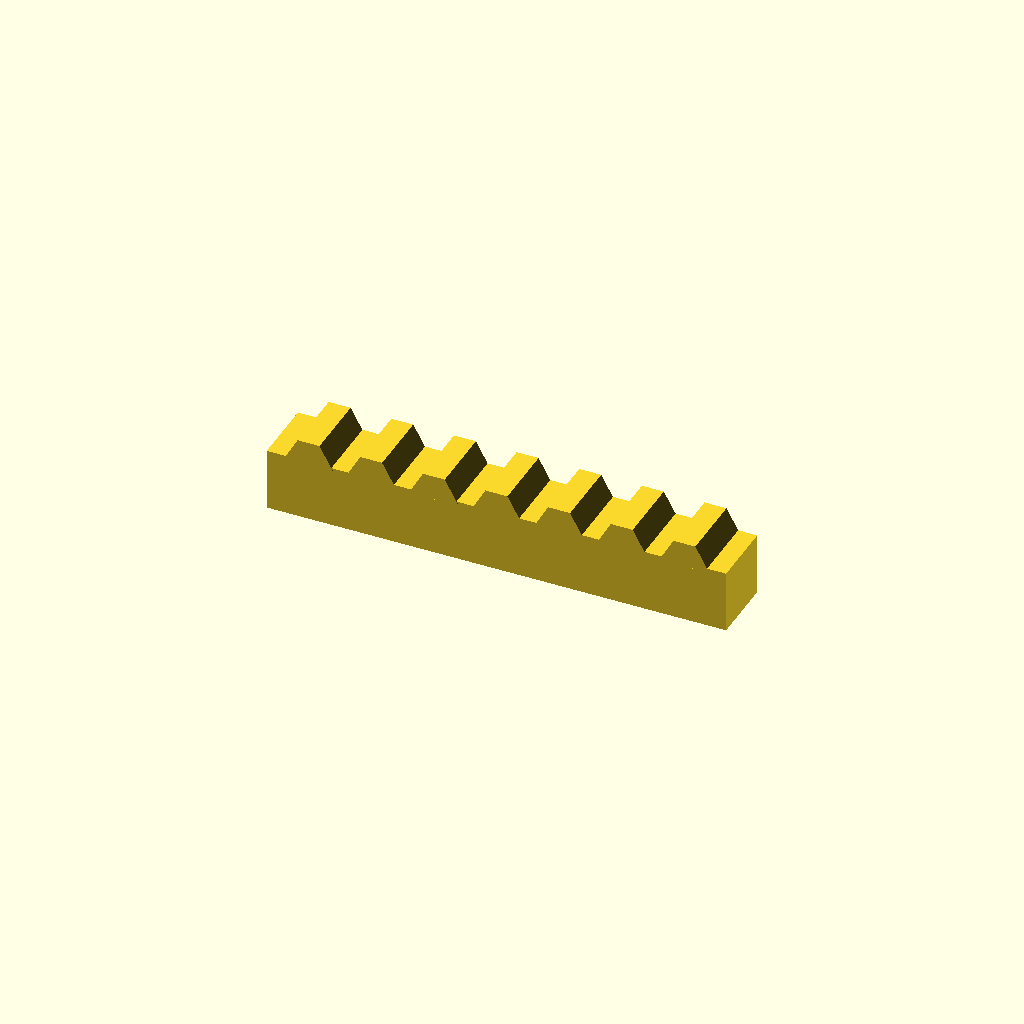
Cell 1: the model at its default parameters.
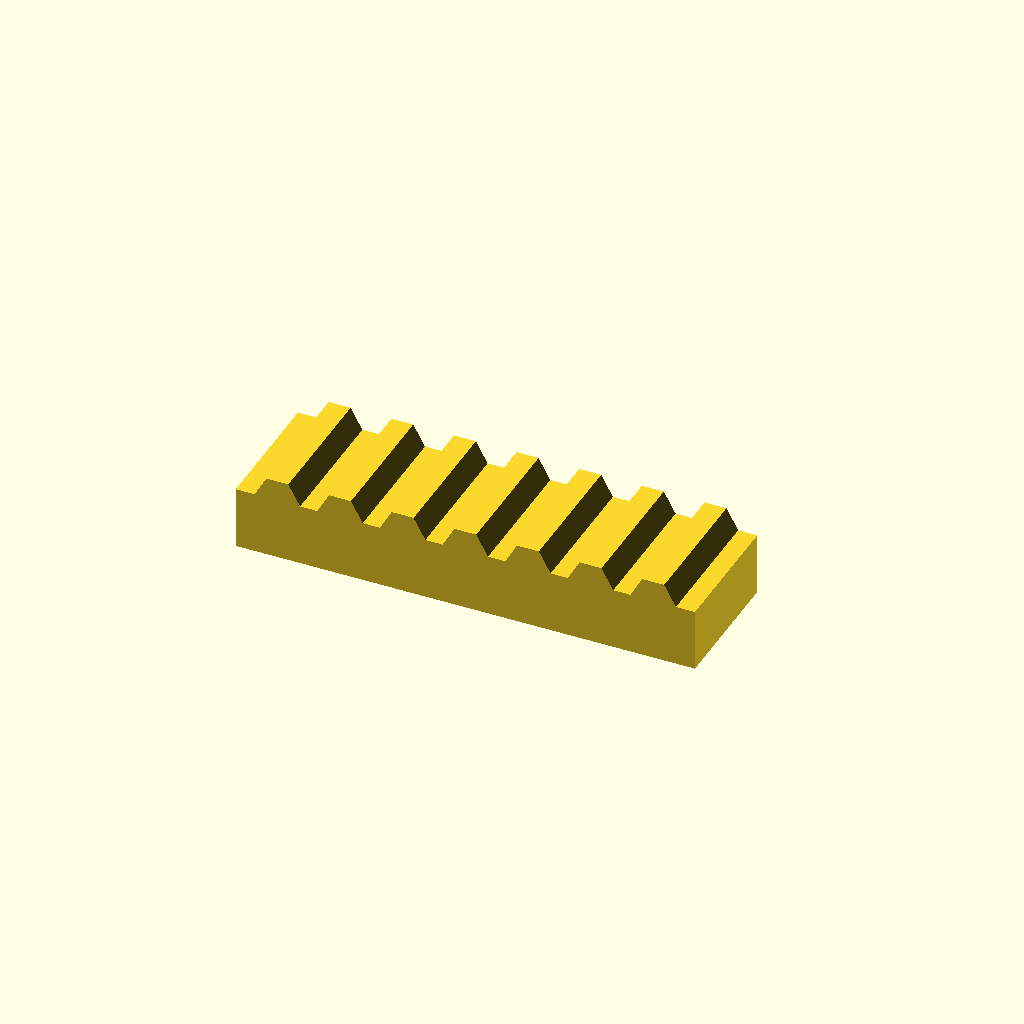
Cell 2: bar_w = 32 (everything else at default).
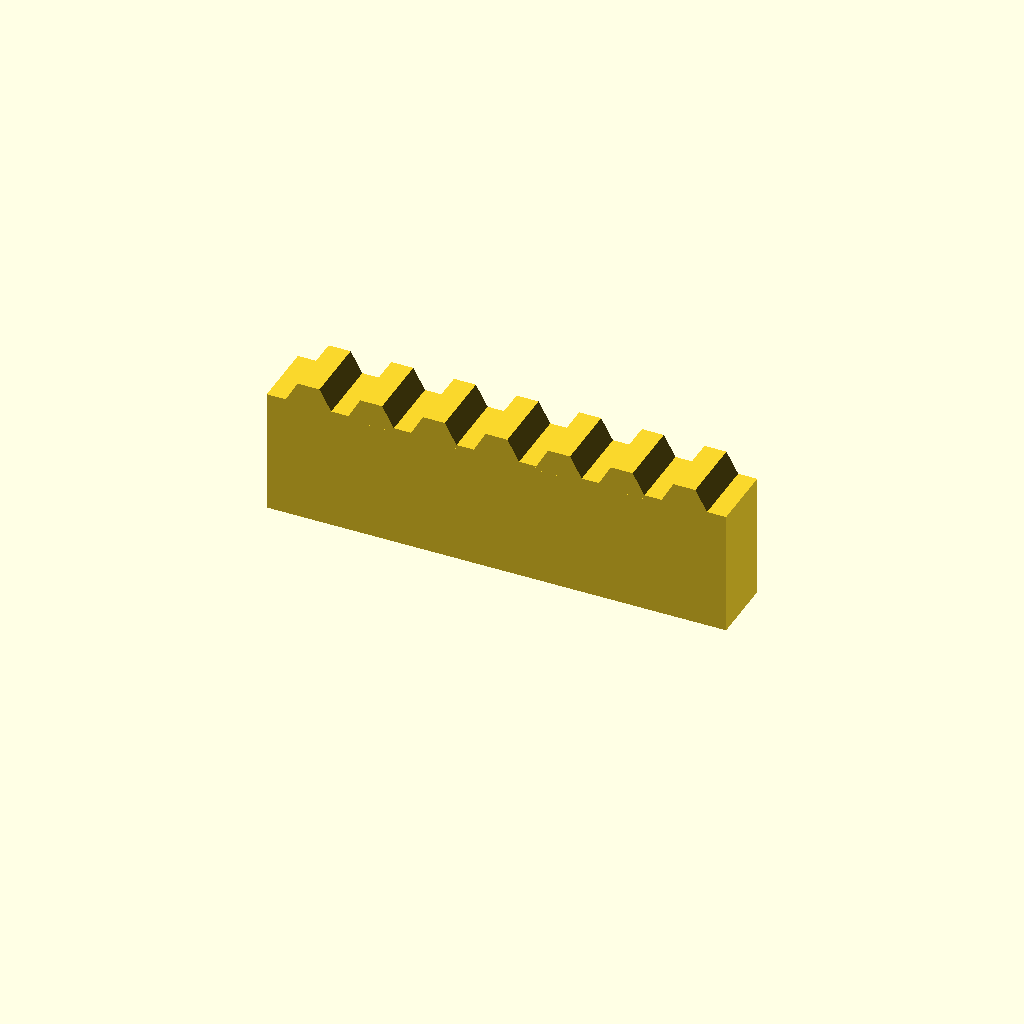
Cell 3: bar_h = 30 (everything else at default).
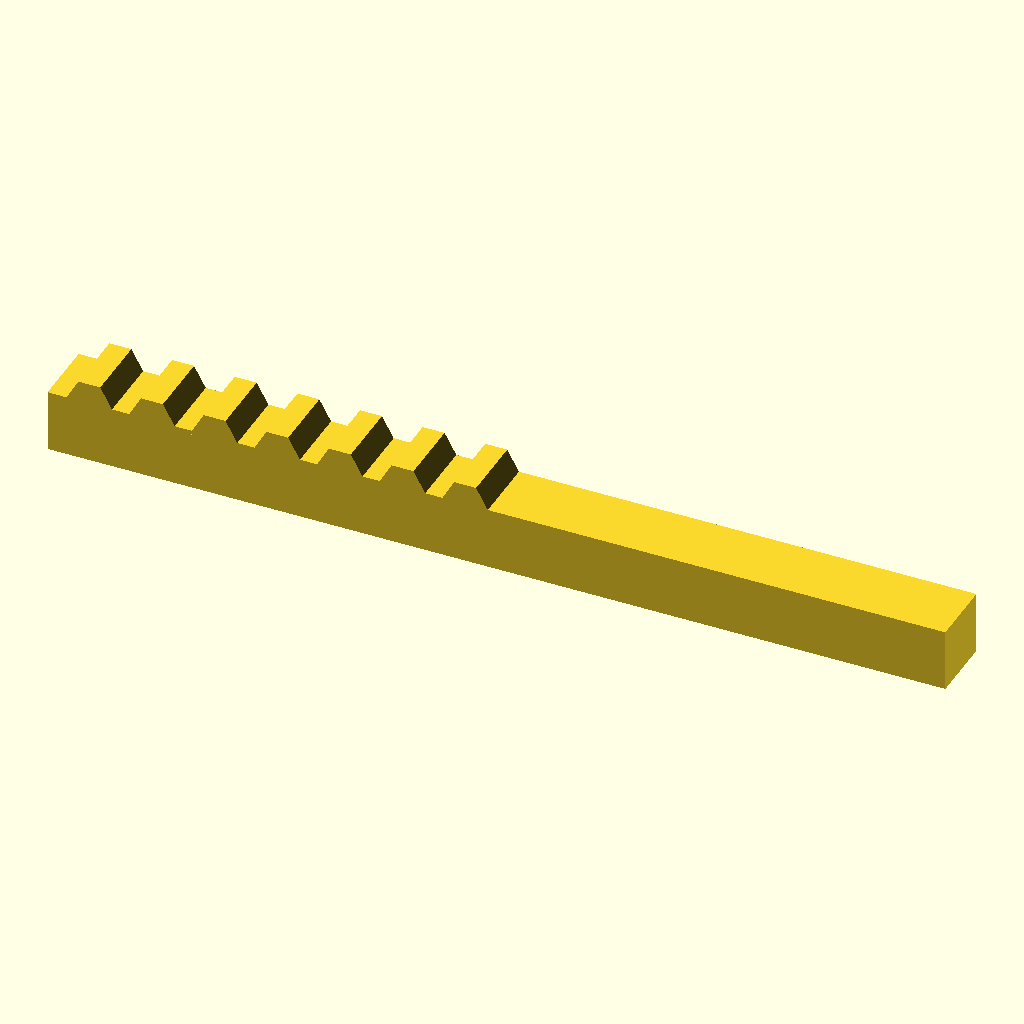
Cell 4: the same model with teeth = 14.
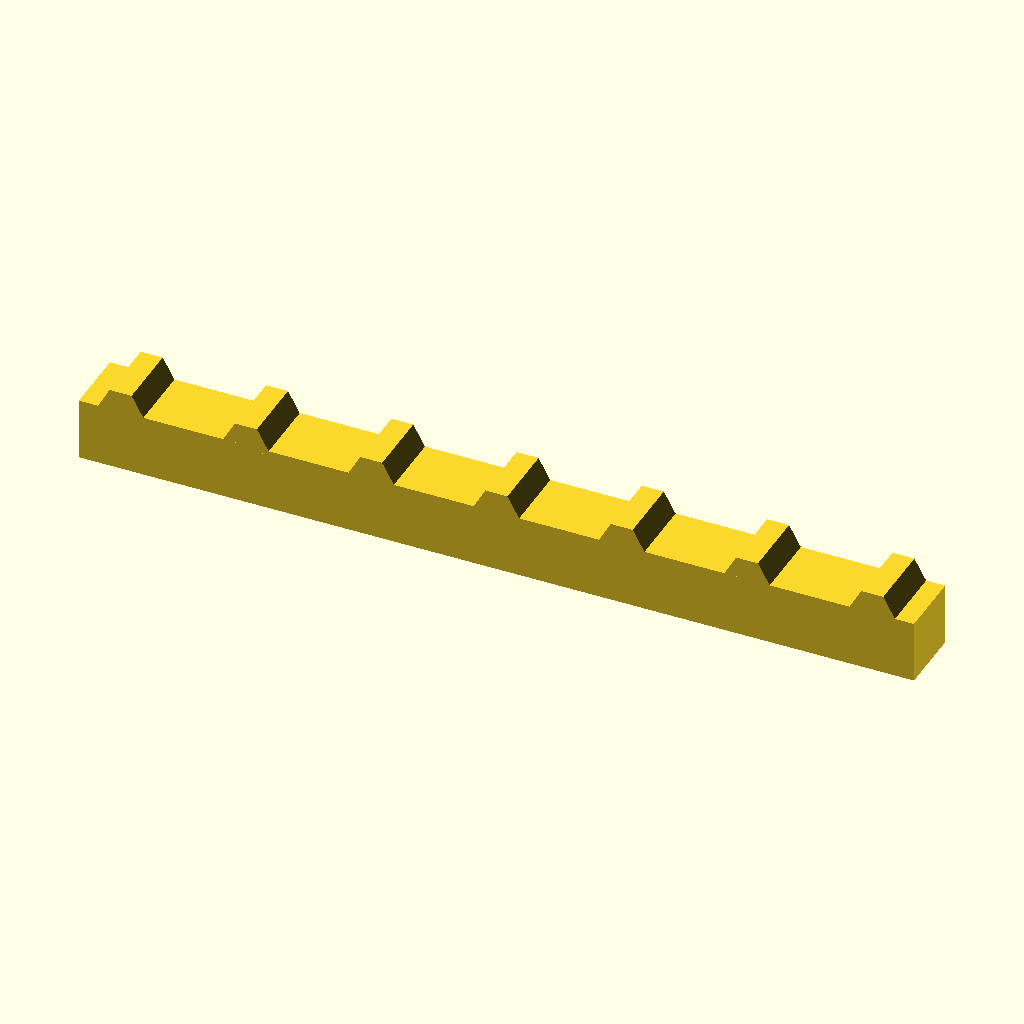
Cell 5: pitch = 30 (everything else at default).
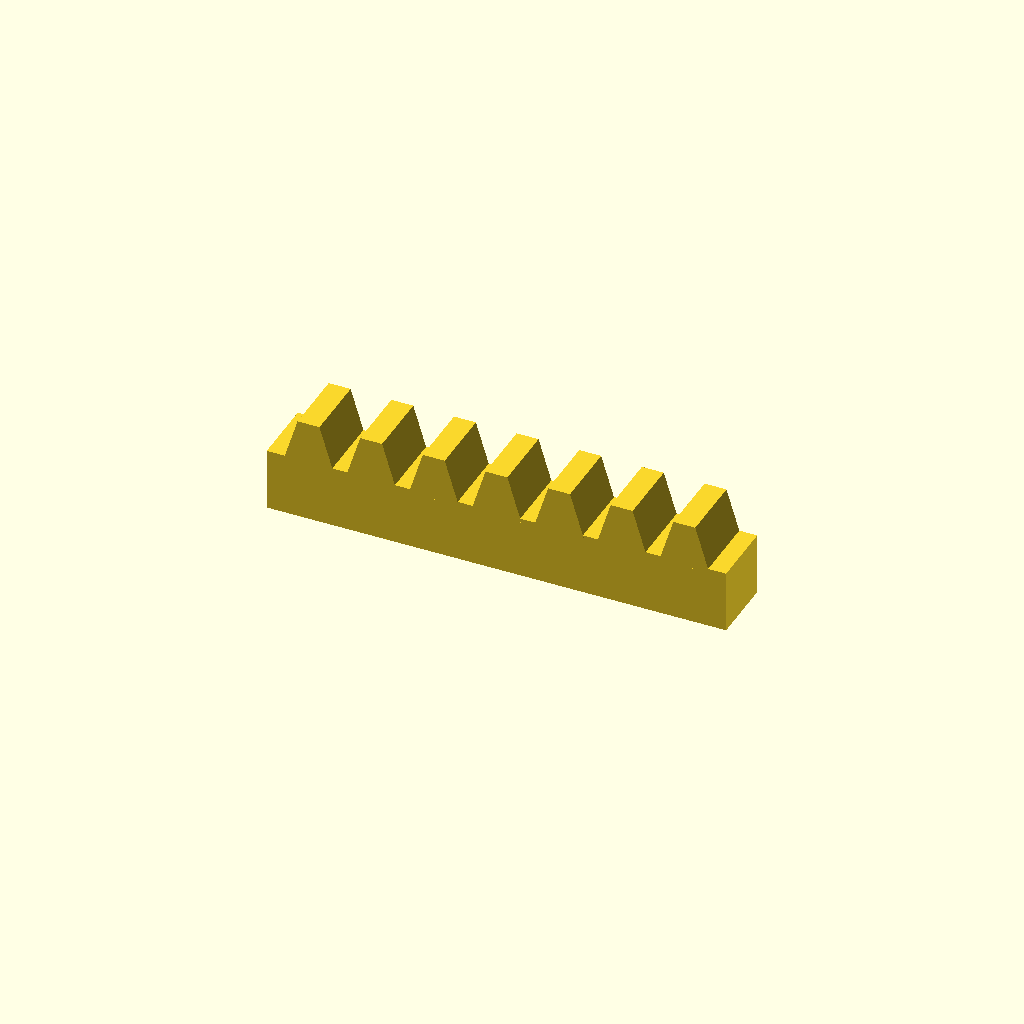
Cell 6 — tooth_h set to 10, the other parameters unchanged.
One fixed orthographic camera (rotation 55°, 0°, 25°; colour scheme Cornfield) for every cell.
OpenSCAD source file optional_data/data/place1/rackbars/part_0094.scad:
$fn = 32;

// ----------------------------------------------------------------------
// Toothed rack, 7 teeth
// 15 mm pitch, 5 mm teeth
// ----------------------------------------------------------------------

// --- parameters (mm) ---
bar_w = 16;      // bar width (Y)
bar_h = 15;      // bar height (Z)
teeth = 7;       // number of teeth
pitch = 15;      // tooth pitch
tooth_h = 5;     // tooth height above the bar
root_w = 12;     // tooth width at the root
crest_w = 5.25;  // tooth width at the crest

// --- derived feature positions (mm) ---
span = (teeth - 1) * pitch;  // = 90   distance between the outer teeth
bar_l = span + root_w + 8;   // = 110   bar length: teeth plus 4 mm at each end
tooth_x = -span / 2;         // = -45   X of the first tooth
height = bar_h + tooth_h;    // = 20   overall height
feature_centers = [
  [tooth_x + 0 * pitch, -bar_w / 2],
  [tooth_x + 1 * pitch, -bar_w / 2],
  [tooth_x + 2 * pitch, -bar_w / 2],
  [tooth_x + 3 * pitch, -bar_w / 2],
  [tooth_x + 4 * pitch, -bar_w / 2],
  [tooth_x + 5 * pitch, -bar_w / 2],
  [tooth_x + 6 * pitch, -bar_w / 2]
];   // tooth centre line, drives the tooth loop

// bar with a rack of teeth, one extruded trapezoium per centre
module rack_tooth() {
  linear_extrude(height = bar_w)
    polygon(points = [
      [0, 0],
      [root_w, 0],
      [root_w / 2 + crest_w / 2, tooth_h + 1],
      [root_w / 2 - crest_w / 2, tooth_h + 1]
    ]);
}

union() {
  translate([-bar_l / 2, -bar_w, 0]) cube([bar_l, bar_w, bar_h]);
  for (centre = feature_centers)
    translate([centre[0] - root_w / 2, 0, bar_h - 1]) rotate([90, 0, 0]) rack_tooth();
}
Parameter table extracted from the source (name, type, default, range or options):
bar_w: number, default 16
bar_h: number, default 15
teeth: number, default 7
pitch: number, default 15
tooth_h: number, default 5
root_w: number, default 12
crest_w: number, default 5.25
